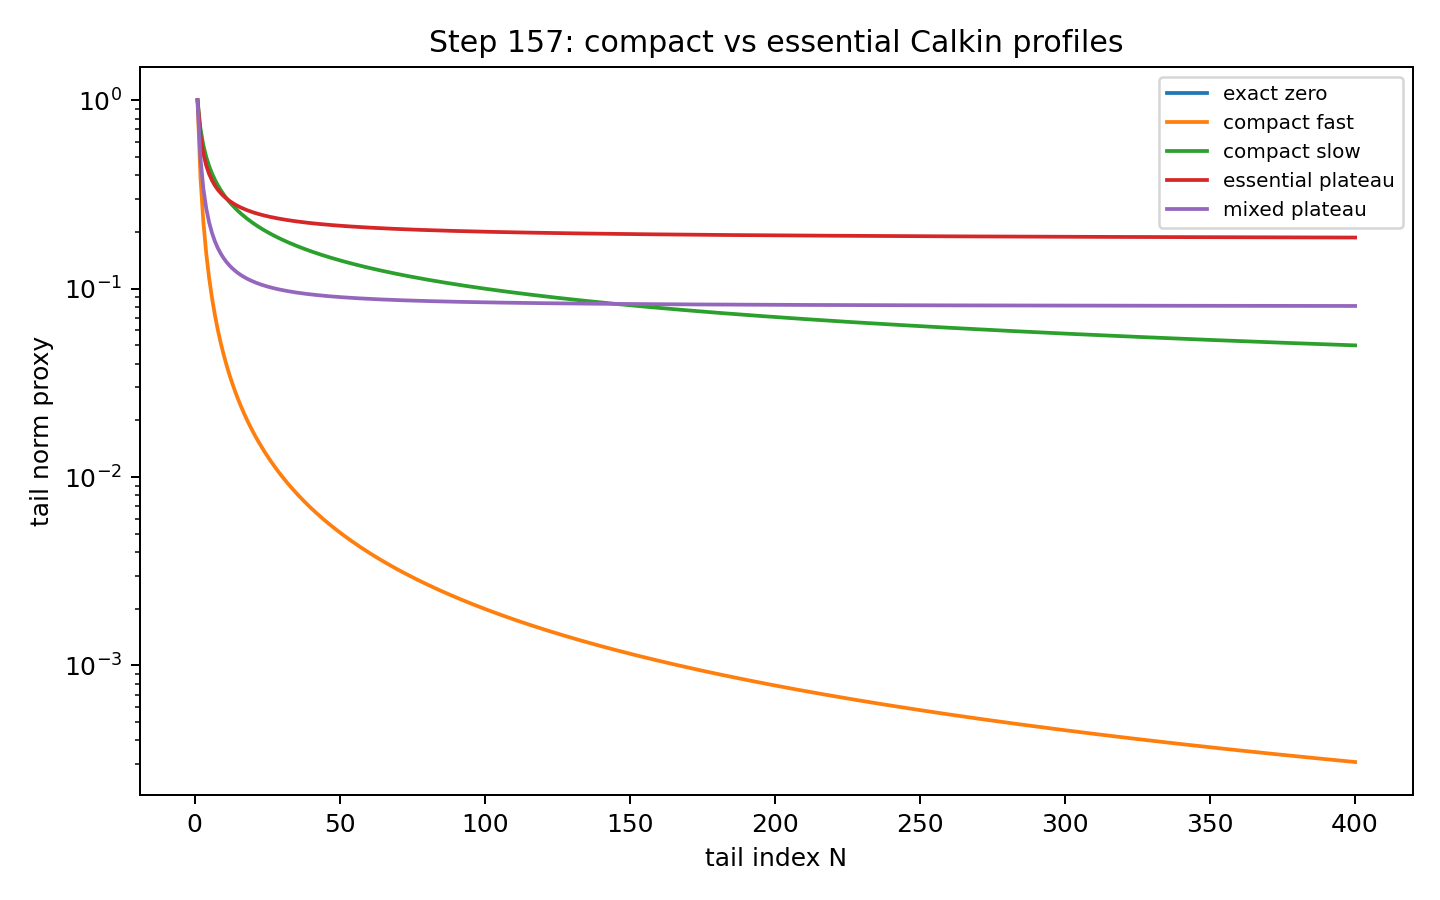

The table this chart was drawn from, first rows:
n, exact_zero, compact_fast, compact_slow, essential_plateau, mixed_plateau
1, 0.0, 1.0, 1.0, 1.0, 1.0
2, 0.0, 0.3923, 0.7071, 0.651, 0.4946
3, 0.0, 0.2269, 0.5774, 0.5205, 0.3401
4, 0.0, 0.1539, 0.5, 0.4505, 0.2668
5, 0.0, 0.1139, 0.4472, 0.4063, 0.2245
6, 0.0, 0.08902, 0.4082, 0.3756, 0.1972
7, 0.0, 0.0723, 0.378, 0.3529, 0.1782
8, 0.0, 0.06037, 0.3536, 0.3354, 0.1642
9, 0.0, 0.0515, 0.3333, 0.3214, 0.1535
10, 0.0, 0.04467, 0.3162, 0.31, 0.1451
11, 0.0, 0.03928, 0.3015, 0.3004, 0.1384
12, 0.0, 0.03492, 0.2887, 0.2923, 0.1328
13, 0.0, 0.03135, 0.2774, 0.2854, 0.1282
14, 0.0, 0.02836, 0.2673, 0.2793, 0.1242
15, 0.0, 0.02584, 0.2582, 0.274, 0.1209
16, 0.0, 0.02368, 0.25, 0.2692, 0.1179
17, 0.0, 0.02182, 0.2425, 0.265, 0.1154
18, 0.0, 0.0202, 0.2357, 0.2612, 0.1131
19, 0.0, 0.01878, 0.2294, 0.2578, 0.1111
20, 0.0, 0.01752, 0.2236, 0.2546, 0.1093
21, 0.0, 0.01641, 0.2182, 0.2518, 0.1077
22, 0.0, 0.01541, 0.2132, 0.2492, 0.1063
23, 0.0, 0.01451, 0.2085, 0.2467, 0.105
24, 0.0, 0.0137, 0.2041, 0.2445, 0.1038
25, 0.0, 0.01297, 0.2, 0.2424, 0.1027
26, 0.0, 0.0123, 0.1961, 0.2405, 0.1017
27, 0.0, 0.01169, 0.1925, 0.2387, 0.1008
28, 0.0, 0.01113, 0.189, 0.237, 0.09993
29, 0.0, 0.01061, 0.1857, 0.2354, 0.09914
30, 0.0, 0.01014, 0.1826, 0.234, 0.09841
31, 0.0, 0.009698, 0.1796, 0.2326, 0.09773
32, 0.0, 0.009291, 0.1768, 0.2312, 0.09709
33, 0.0, 0.008913, 0.1741, 0.23, 0.0965
34, 0.0, 0.008561, 0.1715, 0.2288, 0.09594
35, 0.0, 0.008232, 0.169, 0.2277, 0.09542
36, 0.0, 0.007925, 0.1667, 0.2266, 0.09493
37, 0.0, 0.007637, 0.1644, 0.2256, 0.09447
38, 0.0, 0.007367, 0.1622, 0.2247, 0.09403
39, 0.0, 0.007113, 0.1601, 0.2237, 0.09362
40, 0.0, 0.006874, 0.1581, 0.2229, 0.09323
41, 0.0, 0.006649, 0.1562, 0.222, 0.09286
42, 0.0, 0.006436, 0.1543, 0.2212, 0.0925
43, 0.0, 0.006235, 0.1525, 0.2205, 0.09217
44, 0.0, 0.006044, 0.1508, 0.2197, 0.09185
45, 0.0, 0.005864, 0.1491, 0.219, 0.09155
46, 0.0, 0.005692, 0.1474, 0.2183, 0.09126
47, 0.0, 0.005529, 0.1459, 0.2177, 0.09099
48, 0.0, 0.005374, 0.1443, 0.2171, 0.09072
49, 0.0, 0.005227, 0.1429, 0.2164, 0.09047
50, 0.0, 0.005086, 0.1414, 0.2159, 0.09023
51, 0.0, 0.004952, 0.14, 0.2153, 0.09
52, 0.0, 0.004824, 0.1387, 0.2148, 0.08978
53, 0.0, 0.004701, 0.1374, 0.2142, 0.08957
54, 0.0, 0.004584, 0.1361, 0.2137, 0.08937
55, 0.0, 0.004472, 0.1348, 0.2132, 0.08917
56, 0.0, 0.004365, 0.1336, 0.2128, 0.08898
57, 0.0, 0.004262, 0.1325, 0.2123, 0.0888
58, 0.0, 0.004163, 0.1313, 0.2118, 0.08863
59, 0.0, 0.004068, 0.1302, 0.2114, 0.08846
60, 0.0, 0.003976, 0.1291, 0.211, 0.0883
... 340 more rows
